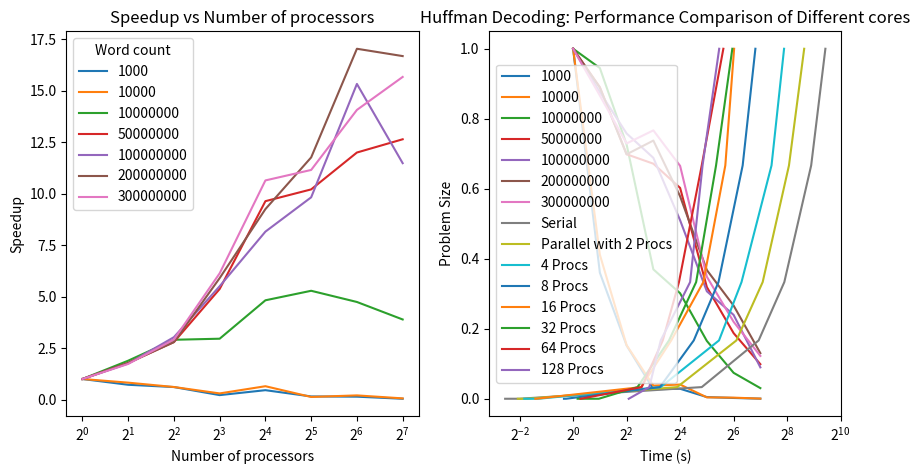

This figure's Python source:
import matplotlib.pyplot as plt
import pandas as pd
import numpy as np


def calc_speedup(serial_time, parallel_time):
    return serial_time / parallel_time


def calc_efficiency(serial_time, parallel_time, num_procs):
    return serial_time / (parallel_time * num_procs)

num_procs = [1, 2, 4, 8, 16, 32, 64, 128]

problem_size = [1000, 10000, 10000000, 50000000, 100000000, 200000000, 300000000]


# encoding average times
# serial_times = [0.2278, 0.25260000000000005, 27.3558, 136.2582, 273.93919999999997, 486.18500000000006, 697.7926]
# parallel_times_02 = [0.2806, 0.33440000000000003, 12.980599999999999, 65.65079999999999, 133.2928, 258.0054, 391.38620000000003]
# parallel_times_04 = [0.4596, 0.6601999999999999, 7.1568, 47.586400000000005, 86.40219999999998, 160.459, 250.35860000000002]
# parallel_times_08 = [0.807, 0.8166, 6.9468000000000005, 20.8286, 40.0004, 77.7696, 119.3828]
# parallel_times_16 = [0.3632, 0.4135999999999999, 3.0471999999999997, 9.717400000000001, 21.2834, 40.9566, 56.248599999999996]
# parallel_times_32 = [1.1234, 1.4136, 3.1317999999999997, 8.505999999999998, 20.287, 35.36220000000001, 46.4054]
# parallel_times_64 = [1.209, 1.2234, 2.5514, 7.5969999999999995, 13.0524, 28.117399999999996, 38.8052]
# parallel_times_128 = [4.226, 4.228199999999999, 7.2042, 9.6866, 15.884000000000004, 27.5388, 38.9066]

# decoding average times
serial_times = [0.1718, 0.2496, 28.0394, 122.48800000000001, 238.1944, 477.7398, 690.5226]
parallel_times_02 = [0.2386, 0.3032, 14.837799999999998, 68.7988, 135.957, 268.7324, 398.5524]
parallel_times_04 = [0.2819999999999999, 0.40800000000000003, 9.649600000000001, 43.8352, 78.56199999999998, 171.0154, 236.661]
parallel_times_08 = [0.789, 0.8316000000000001, 9.4804, 22.798, 43.254799999999996, 80.95179999999999, 112.56120000000001]
parallel_times_16 = [0.37559999999999993, 0.384, 5.813000000000001, 12.708000000000002, 29.1928, 51.629200000000004, 64.8588]
parallel_times_32 = [1.1234, 1.9466, 5.3048, 11.996, 24.2416, 40.6084, 61.9]
parallel_times_64 = [1.209, 1.2234, 5.912999999999999, 10.2058, 15.534199999999998, 28.032999999999998, 49.0724]
parallel_times_128 = [4.226, 4.228199999999999, 7.2042, 9.6866, 20.740199999999998, 28.630599999999998, 44.057399999999994]

parallel_times = [serial_times, parallel_times_02, parallel_times_04, parallel_times_08, parallel_times_16, parallel_times_32, parallel_times_64, parallel_times_128]

speedups = []
efficiencies = []
for i, p_times in enumerate(parallel_times):
    speedup = [calc_speedup(serial_times[j], p_times[j]) for j in range(len(serial_times))]
    efficiency = [calc_efficiency(serial_times[j], p_times[j], num_procs[i]) for j in range(len(serial_times))]
    speedups.append(speedup)
    efficiencies.append(efficiency)

speedups_df = pd.DataFrame(speedups, columns=problem_size, index=num_procs)
print(speedups_df)
speedups_df.to_csv('speedups_df.csv')
print("\n")

efficiencies_df = pd.DataFrame(efficiencies, columns=problem_size, index=num_procs)
print(efficiencies_df)
efficiencies_df.to_csv('efficiencies_df.csv')

plt.figure(figsize=[10, 5])
plt.subplot(1, 2, 1)
for column in speedups_df.columns:
    plt.plot(speedups_df.index, speedups_df[column], label=str(column))
    plt.xscale('log', base=2)
    plt.xlabel("Number of processors")
    plt.ylabel("Speedup")
    plt.title("Speedup vs Number of processors")
    plt.legend(title="Word count")

plt.subplot(1, 2, 2)
for column in efficiencies_df.columns:
    plt.plot(efficiencies_df.index, efficiencies_df[column], label=str(column))
    plt.xscale('log', base=2)
    plt.xlabel("Number of processors")
    plt.ylabel("Efficiency")
    plt.title("Efficiency vs Number of processors")
    plt.legend(title="Word count")

plt.show()

problem_size = problem_size / np.max(problem_size)
plt.plot(serial_times, problem_size, label='Serial')
plt.plot(parallel_times_02, problem_size, label='Parallel with 2 Procs')
plt.plot(parallel_times_04, problem_size, label='4 Procs')
plt.plot(parallel_times_08, problem_size, label='8 Procs')
plt.plot(parallel_times_16, problem_size, label='16 Procs')
plt.plot(parallel_times_32, problem_size, label='32 Procs')
plt.plot(parallel_times_64, problem_size, label='64 Procs')
plt.plot(parallel_times_128, problem_size, label='128 Procs')

plt.xlabel('Time (s)')
plt.ylabel('Problem Size')
plt.title('Huffman Decoding: Performance Comparison of Different cores')
plt.legend()
plt.show()